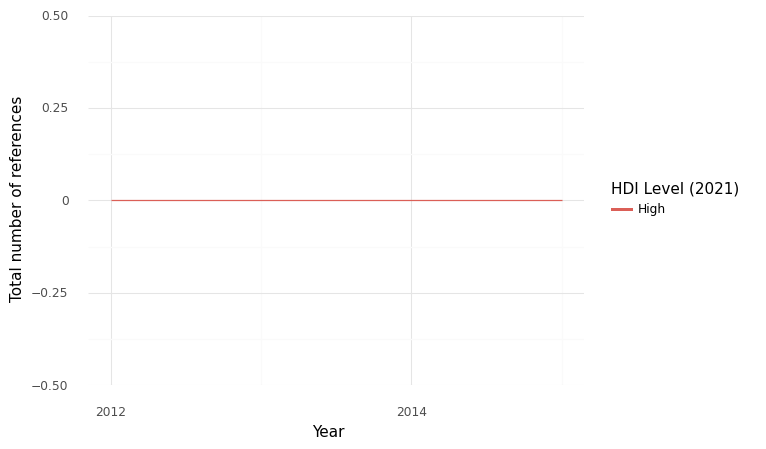

Source data for this figure (header and first rows):
, HDI Level (2021), Year, intersection, climate, health, sum, Sector
0, High, 2012, 0.0, 0.0, 4.0, 4.0, Health Care Equipment & Ser...
1, High, 2013, 0.0, 0.0, 0.0, 0.0, Health Care Equipment & Ser...
2, High, 2014, 0.0, 0.0, 89.0, 89.0, Health Care Equipment & Ser...
3, High, 2015, 0.0, 0.0, 139.0, 139.0, Health Care Equipment & Ser...
